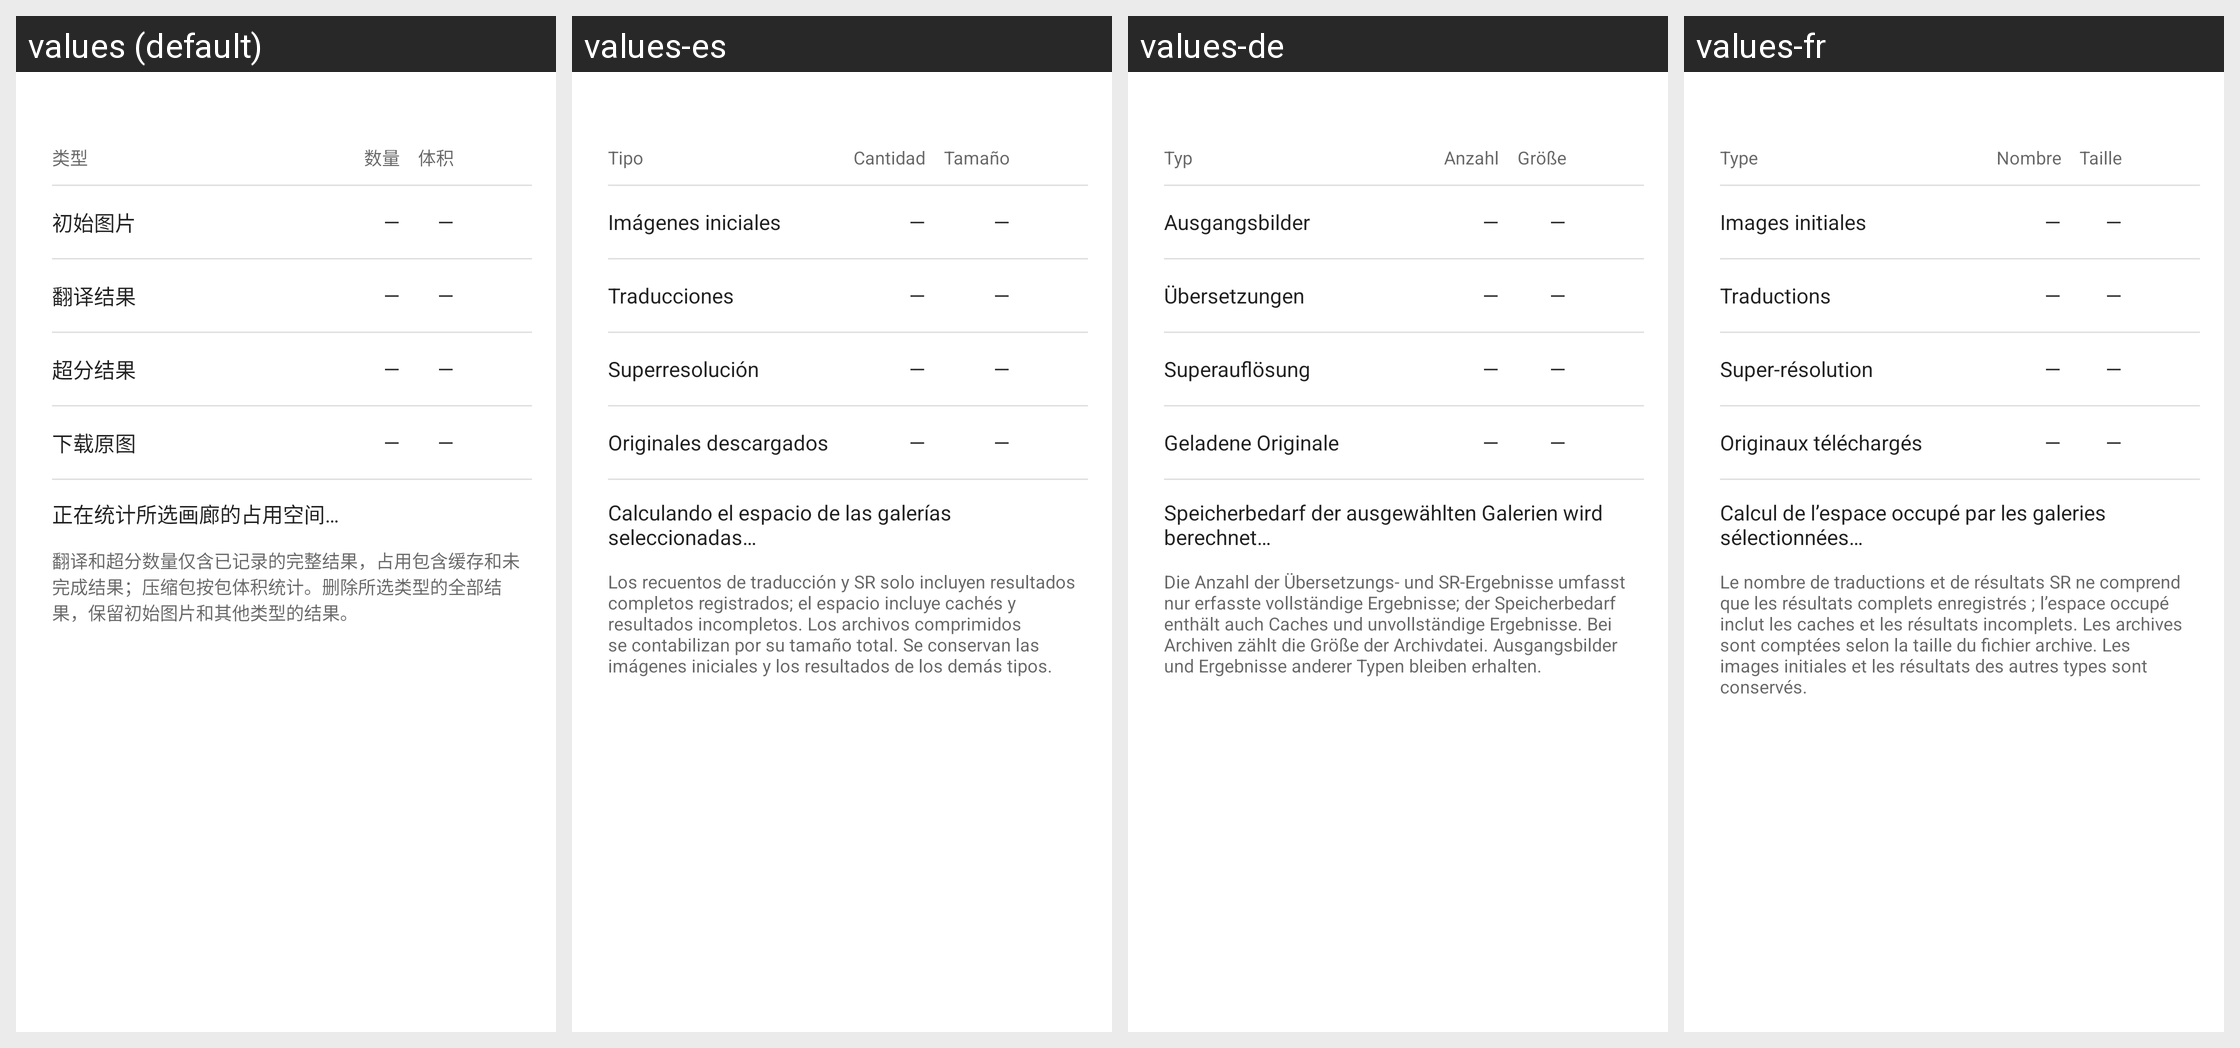

Strings drawn on this Android screen and how each of the app's shown locales translates them:
Android screen res/layout/gallery_delete_original_results.xml rendered under 4 locales, left to right: values (default), values-es, values-de, values-fr. Device: Nexus 5 (rendered at 1080×1920; each locale shown at half size, 540×960, under a caption strip naming it); theme AppTheme.
Other locales in the repository, not shown: values-en, values-ja, values-ko, values-th, values-zh-rCN, values-zh-rHK, values-zh-rTW.
Strings drawn on this screen, with the default value and each locale's value (text and hints the layout hard-codes, and strings that could not be matched under every locale, appear in the picture but are not listed):

gallery_results_type
  values: 类型
  values-es: Tipo
  values-de: Typ
  values-fr: Type

gallery_results_count
  values: 数量
  values-es: Cantidad
  values-de: Anzahl
  values-fr: Nombre

gallery_results_size
  values: 体积
  values-es: Tamaño
  values-de: Größe
  values-fr: Taille

gallery_results_initial_label
  values: 初始图片
  values-es: Imágenes iniciales
  values-de: Ausgangsbilder
  values-fr: Images initiales

gallery_results_translation_label
  values: 翻译结果
  values-es: Traducciones
  values-de: Übersetzungen
  values-fr: Traductions

gallery_results_sr_label
  values: 超分结果
  values-es: Superresolución
  values-de: Superauflösung
  values-fr: Super-résolution

gallery_results_downloaded_label
  values: 下载原图
  values-es: Originales descargados
  values-de: Geladene Originale
  values-fr: Originaux téléchargés

gallery_results_calculating
  values: 正在统计所选画廊的占用空间…
  values-es: Calculando el espacio de las galerías seleccionadas…
  values-de: Speicherbedarf der ausgewählten Galerien wird berechnet…
  values-fr: Calcul de l’espace occupé par les galeries sélectionnées…

gallery_results_storage_note
  values: 翻译和超分数量仅含已记录的完整结果，占用包含缓存和未完成结果；压缩包按包体积统计。删除所选类型的全部结果，保留初始图片和其他类型的结果。
  values-es: Los recuentos de traducción y SR solo incluyen resultados completos registrados; el espacio incluye cachés y resultados incompletos. Los archivos comprimidos se contabilizan por su tamaño total. Se conservan las imágenes iniciales y los resultados de los demás tipos.
  values-de: Die Anzahl der Übersetzungs- und SR-Ergebnisse umfasst nur erfasste vollständige Ergebnisse; der Speicherbedarf enthält auch Caches und unvollständige Ergebnisse. Bei Archiven zählt die Größe der Archivdatei. Ausgangsbilder und Ergebnisse anderer Typen bleiben erhalten.
  values-fr: Le nombre de traductions et de résultats SR ne comprend que les résultats complets enregistrés ; l’espace occupé inclut les caches et les résultats incomplets. Les archives sont comptées selon la taille du fichier archive. Les images initiales et les résultats des autres types sont conservés.
